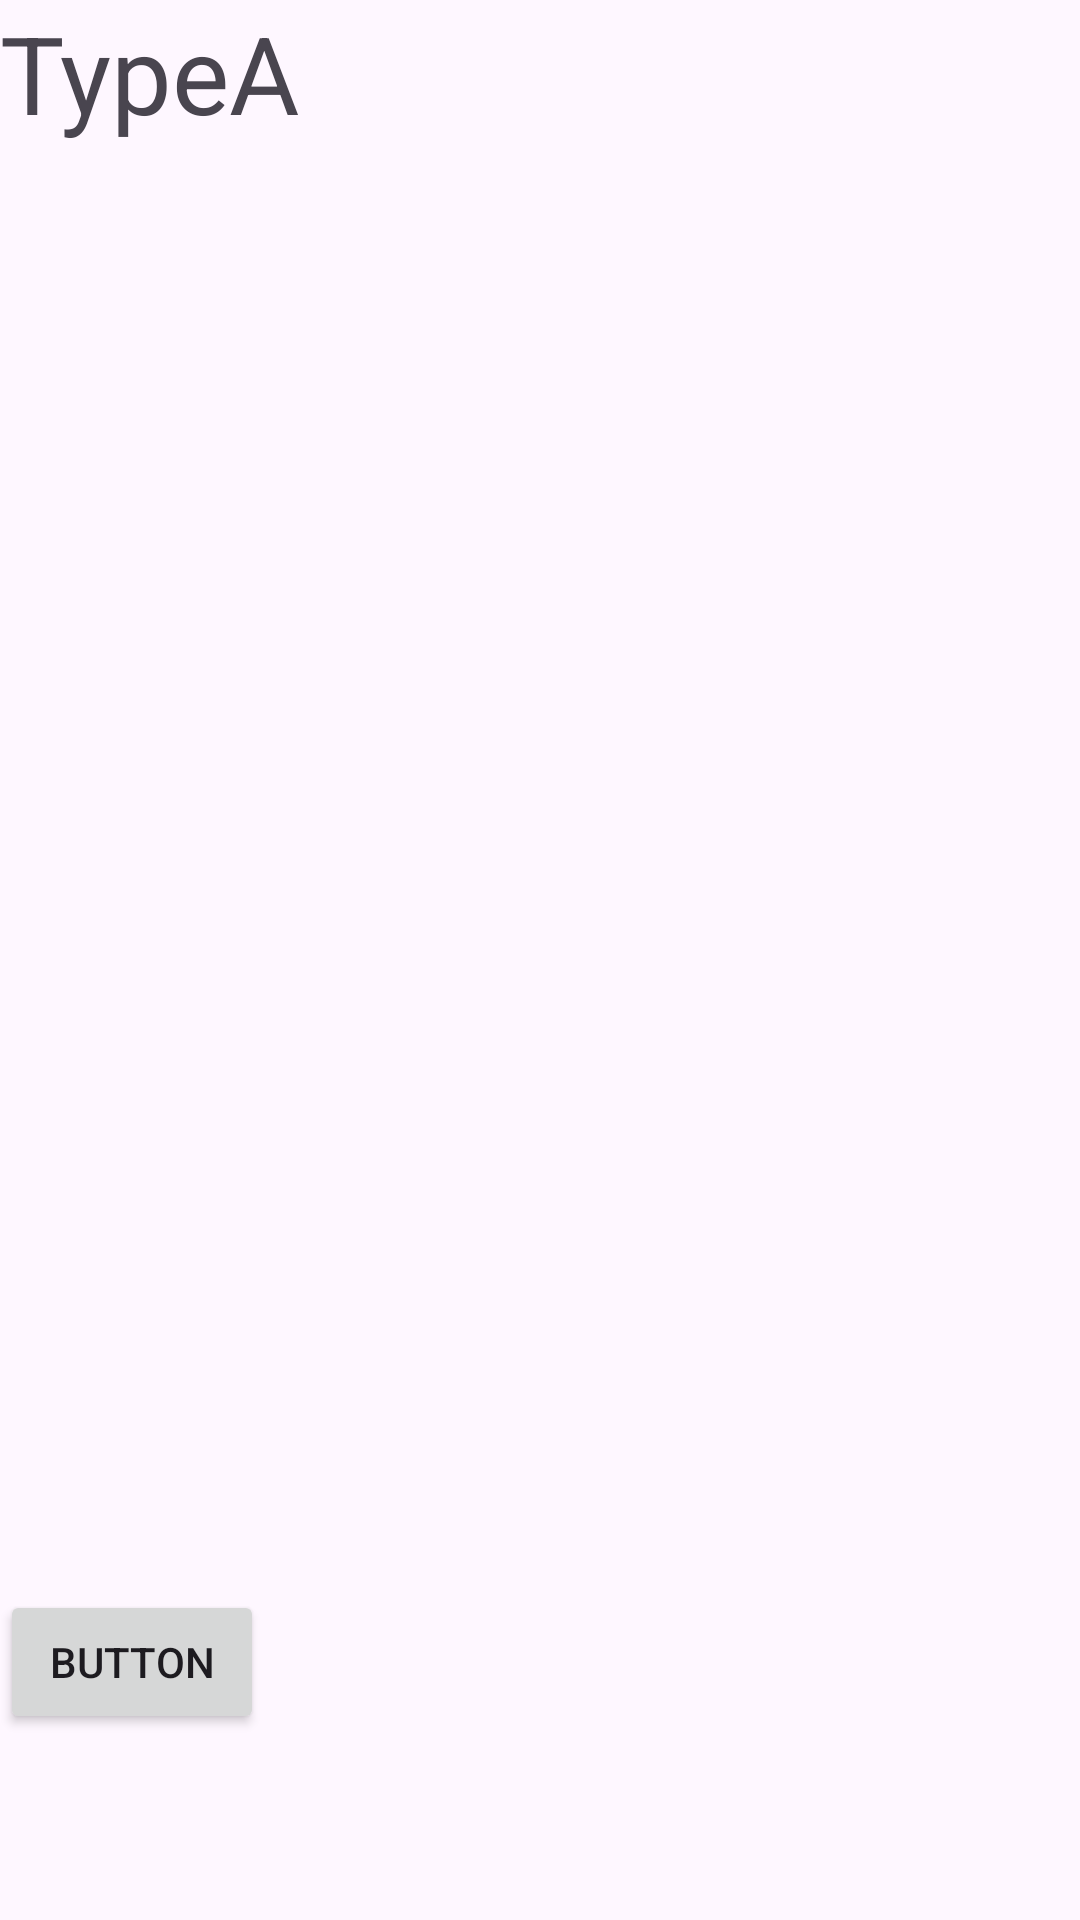

This screen was rendered from an Android layout file. Write that file and the resources it references.
<!-- AndroidManifest.xml: application theme Theme.MOBPROG -->
<!-- res/layout/activity_second.xml -->
<?xml version="1.0" encoding="utf-8"?>
<GridLayout xmlns:android="http://schemas.android.com/apk/res/android"
    xmlns:app="http://schemas.android.com/apk/res-auto"
    xmlns:tools="http://schemas.android.com/tools"
    android:layout_width="match_parent"
    android:layout_height="match_parent"
    android:background="@drawable/background"
    tools:context=".SecondActivity">

    <ImageView
        android:layout_row="0"
        android:layout_column="0"
        android:layout_margin="60dp"
        android:layout_marginLeft="30dp"
        android:layout_marginTop="80dp"
        android:layout_marginRight="30dp"
        android:layout_marginBottom="450dp"
        android:src="@drawable/makanansehat" />

    <Button
        android:id="@+id/button"
        android:layout_width="wrap_content"
        android:layout_height="wrap_content"
        android:layout_row="1"
        android:layout_column="0"
        android:text="Button" />

    <TextView
        android:id="@+id/textView2"
        android:layout_width="wrap_content"
        android:layout_height="wrap_content"
        android:layout_row="0"
        android:layout_column="0"
        android:text="TypeA"
        android:textSize="36dp" />

    <ImageView
        android:src="@drawable/makanansehat"/>


</GridLayout>
<!-- resources referenced by this layout -->
<resources>
  <style name="Theme.MOBPROG" parent="Base.Theme.MOBPROG" />
  <style name="Base.Theme.MOBPROG" parent="Theme.Material3.DayNight.NoActionBar">
          
          
      </style>
</resources>
